The GitHub repository Veleiroo/Proyecto-Integrador-I contains a labelled image folder "pablos_sitting_posture_folder_v1" with 5 categories: backward bad posture, backward bad posture good posture, forward bad posture, forward bad posture good posture, good posture. Examples follow, each with its label.

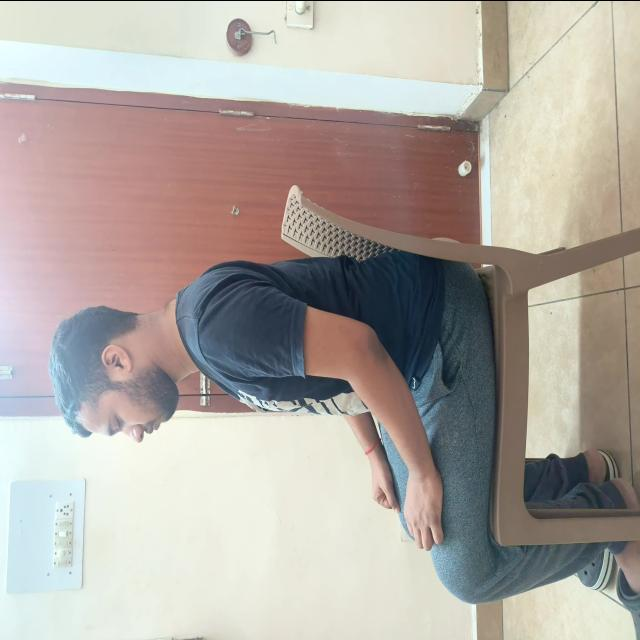
Label: good posture

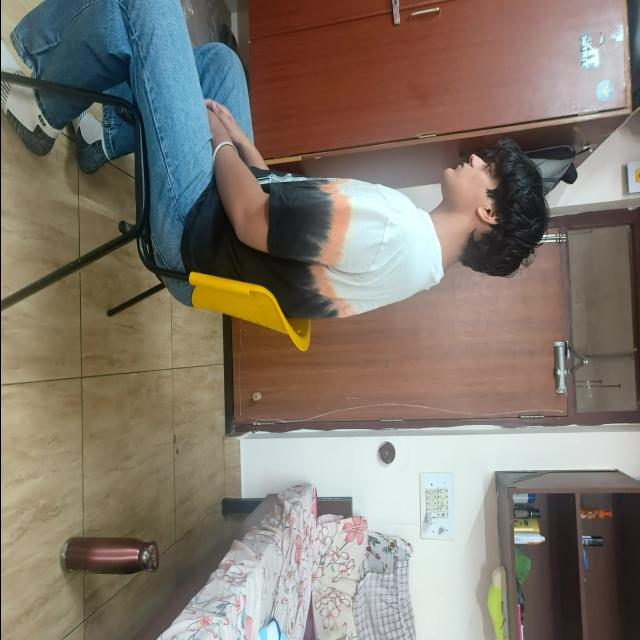
Label: good posture

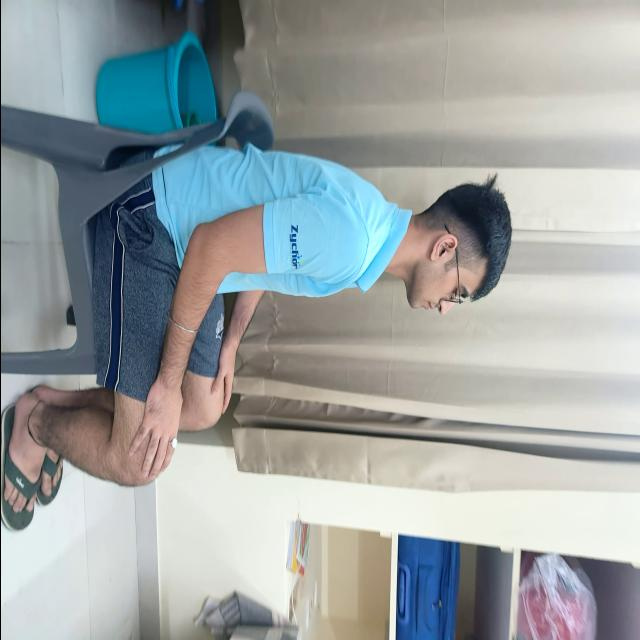
Label: good posture

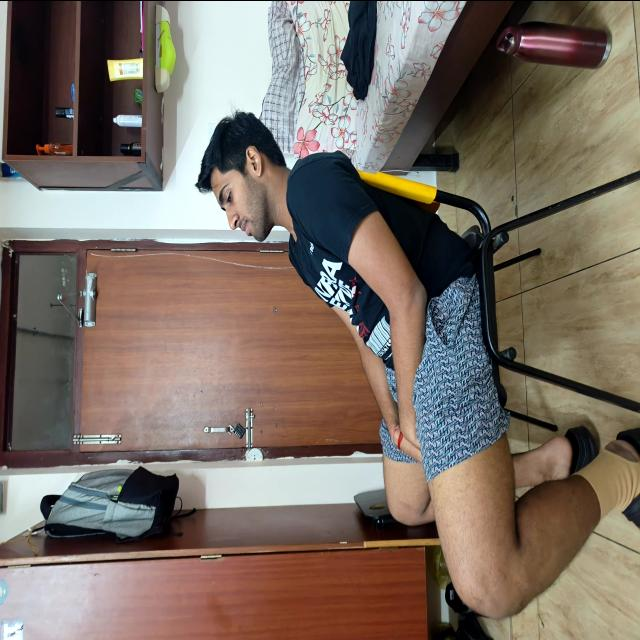
Label: backward bad posture

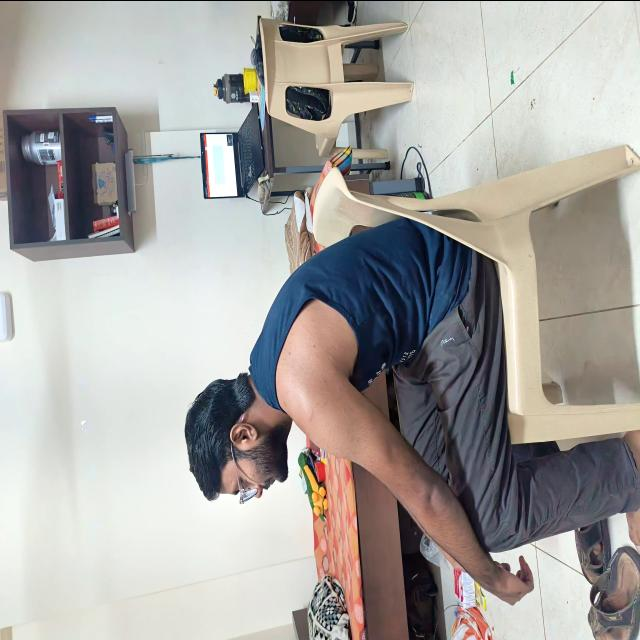
Label: backward bad posture

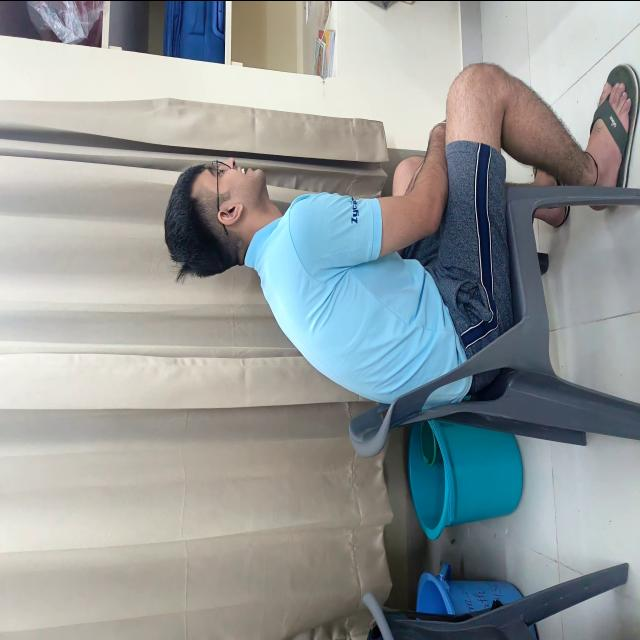
Label: forward bad posture
